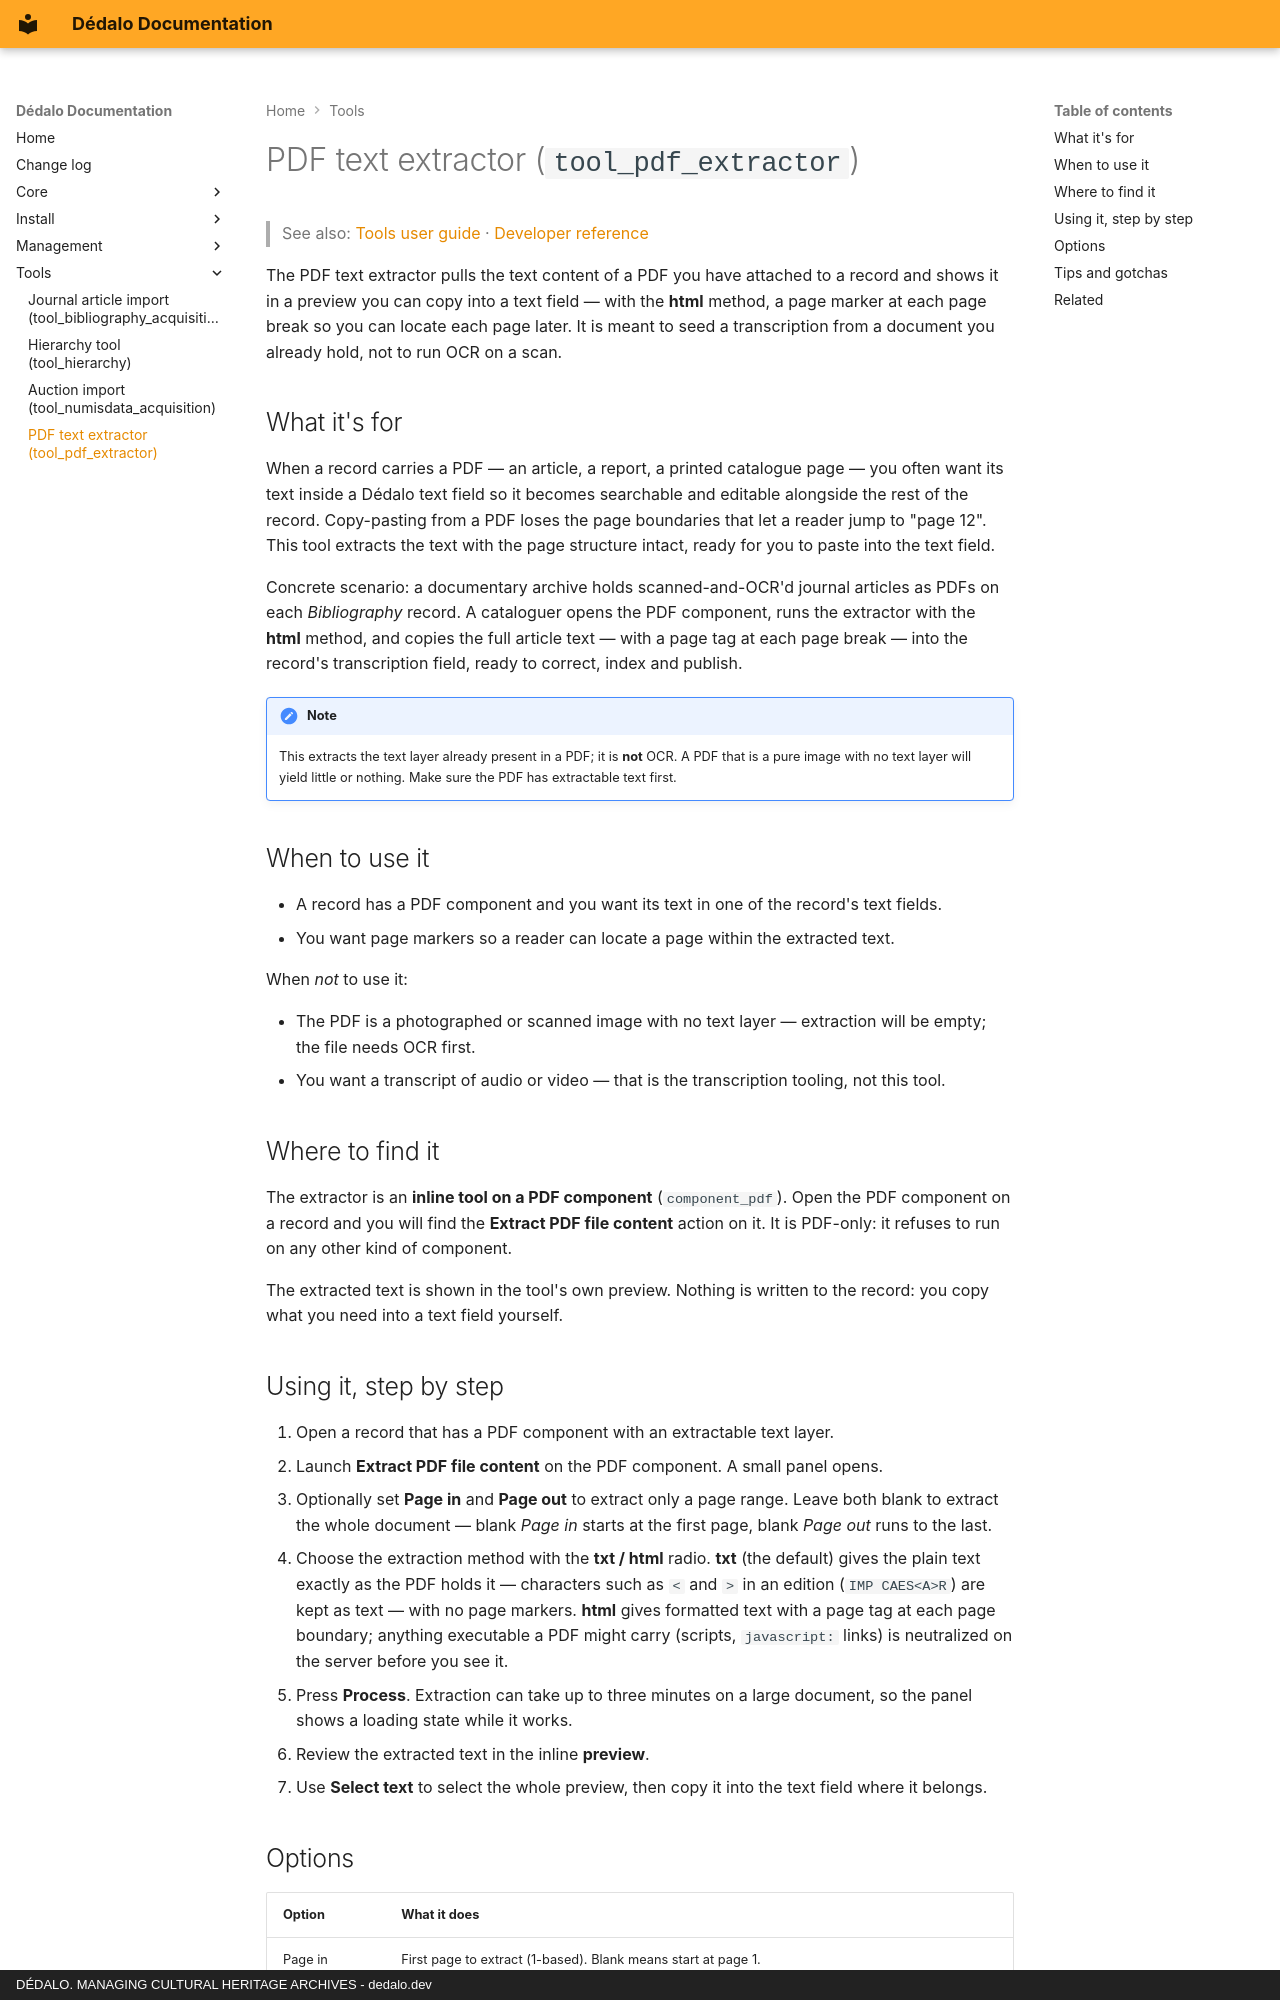

repository: renderpci/dedalo · page: tools/using_pdf_extractor/index.html · generator: mkdocs · copyright: DÉDALO. MANAGING CULTURAL HERITAGE ARCHIVES - dedalo.dev

# PDF text extractor (`tool_pdf_extractor`)

> See also: [Tools user guide](index.md) · [Developer reference](../development/tools/reference/tool_pdf_extractor.md)

The PDF text extractor pulls the text content of a PDF you have attached to a record and shows it in a preview you can copy into a text field — with the **html** method, a page marker at each page break so you can locate each page later. It is meant to seed a transcription from a document you already hold, not to run OCR on a scan.

## What it's for

When a record carries a PDF — an article, a report, a printed catalogue page — you often want its text inside a Dédalo text field so it becomes searchable and editable alongside the rest of the record. Copy-pasting from a PDF loses the page boundaries that let a reader jump to "page 12". This tool extracts the text with the page structure intact, ready for you to paste into the text field.

Concrete scenario: a documentary archive holds scanned-and-OCR'd journal articles as PDFs on each *Bibliography* record. A cataloguer opens the PDF component, runs the extractor with the **html** method, and copies the full article text — with a page tag at each page break — into the record's transcription field, ready to correct, index and publish.

!!! note
    This extracts the text layer already present in a PDF; it is **not** OCR. A PDF that is a pure image with no text layer will yield little or nothing. Make sure the PDF has extractable text first.

## When to use it

- A record has a PDF component and you want its text in one of the record's text fields.
- You want page markers so a reader can locate a page within the extracted text.

When *not* to use it:

- The PDF is a photographed or scanned image with no text layer — extraction will be empty; the file needs OCR first.
- You want a transcript of audio or video — that is the transcription tooling, not this tool.

## Where to find it

The extractor is an **inline tool on a PDF component** (`component_pdf`). Open the PDF component on a record and you will find the **Extract PDF file content** action on it. It is PDF-only: it refuses to run on any other kind of component.

The extracted text is shown in the tool's own preview. Nothing is written to the record: you copy what you need into a text field yourself.
